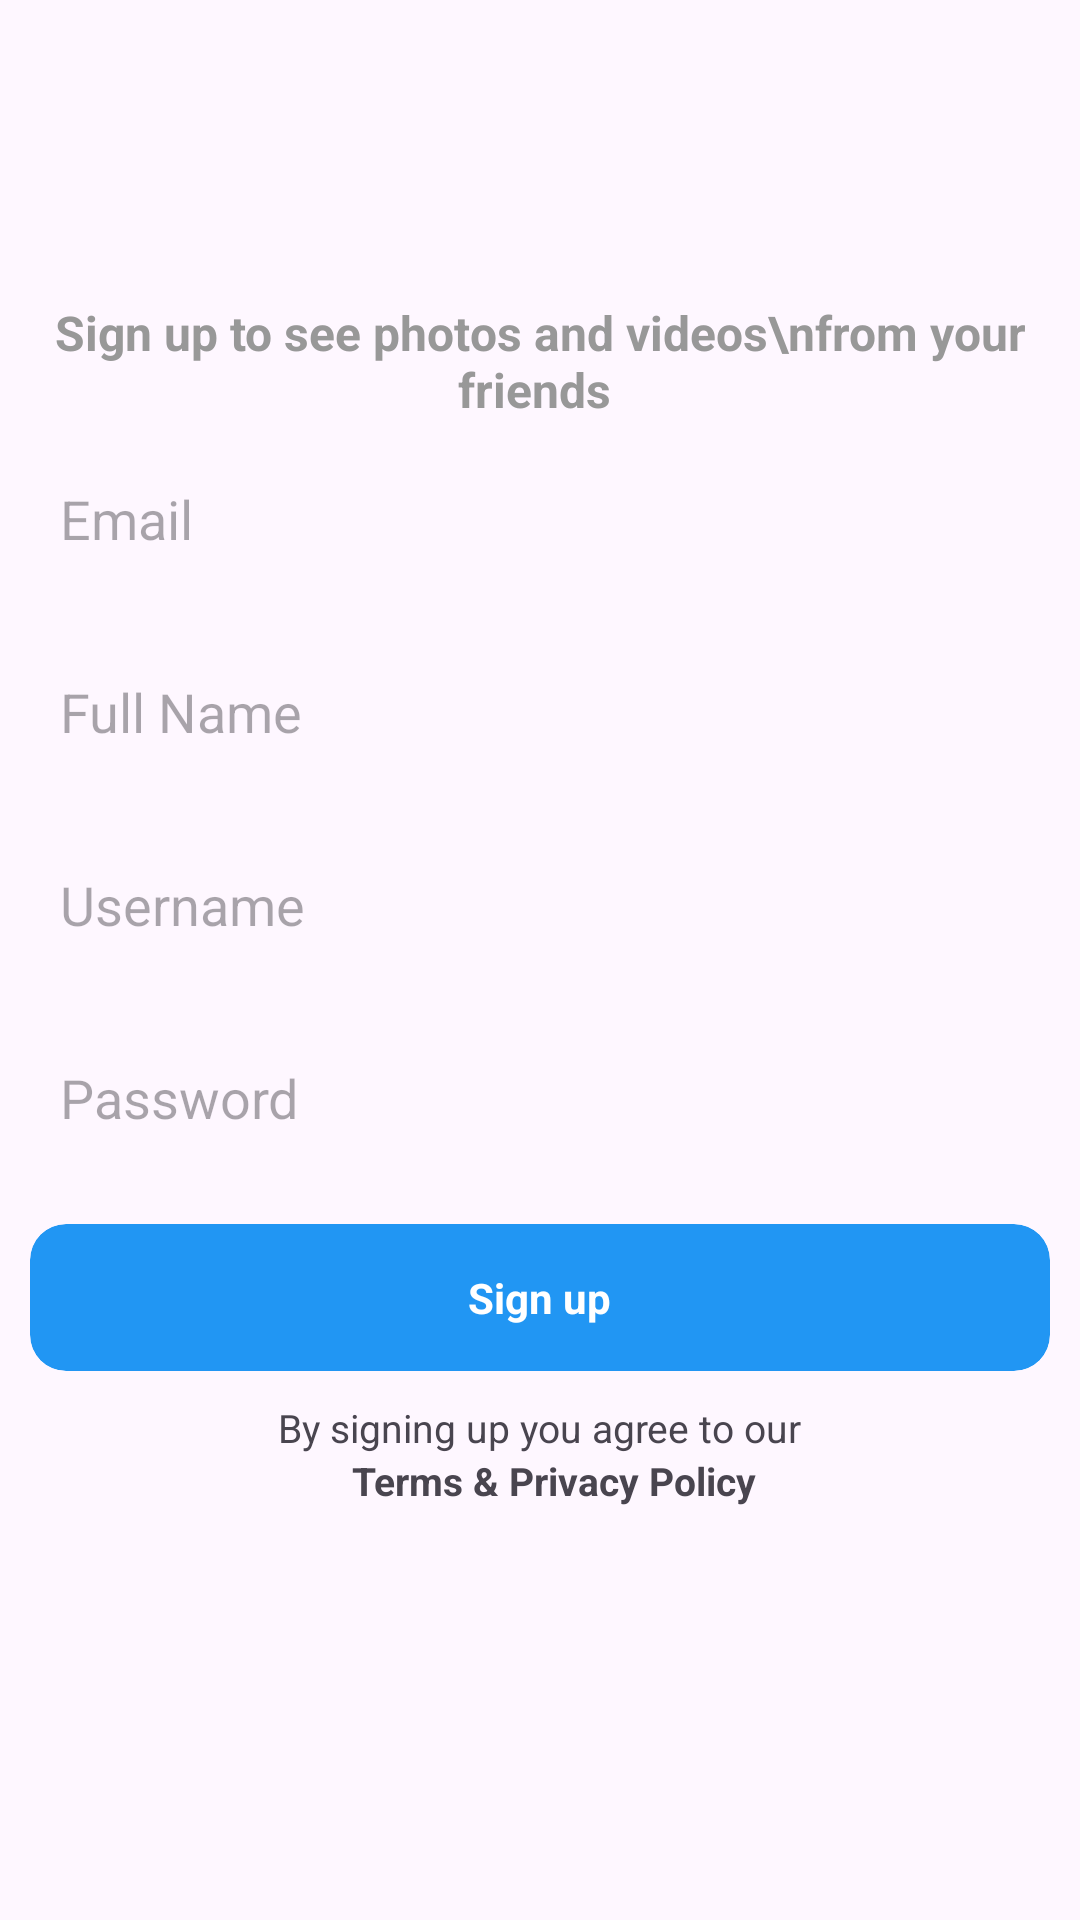

Reconstruct the res/layout file that produces this screen, plus the resources it refers to.
<!-- AndroidManifest.xml: application theme Theme.Fragments -->
<!-- res/layout/activity_register.xml -->
<?xml version="1.0" encoding="utf-8"?>
<LinearLayout xmlns:android="http://schemas.android.com/apk/res/android"
    xmlns:app="http://schemas.android.com/apk/res-auto"
    xmlns:tools="http://schemas.android.com/tools"
    android:layout_width="match_parent"
    android:layout_height="match_parent"
    android:orientation="vertical"
    android:layout_marginStart="20dp"
    android:layout_marginEnd="20dp"
    tools:context=".RegisterActivity">

    <ImageView
        android:layout_width="230dp"
        android:layout_height="80dp"
        android:layout_gravity="center_horizontal"
        android:layout_marginTop="20dp"
        android:scaleType="centerCrop"
        app:srcCompat="@drawable/instagram"/>

    <TextView
        android:layout_width="wrap_content"
        android:layout_height="wrap_content"
        android:text="Sign up to see photos and videos\nfrom your friends "
        android:textAlignment="center"
        android:layout_gravity="center_horizontal"
        android:textStyle="bold"
        android:textSize="16sp"
        android:textColor="#989898"/>

    <EditText
        android:id="@+id/email"
        android:layout_width="match_parent"
        android:layout_height="wrap_content"
        android:layout_below="@+id/logo"
        android:hint="Email"
        android:padding="10dp"
        android:layout_margin="10dp"
        android:background="@drawable/edittext_bg"/>

    <EditText
        android:id="@+id/fullName"
        android:layout_width="match_parent"
        android:layout_height="wrap_content"
        android:layout_below="@+id/logo"
        android:hint="Full Name"
        android:padding="10dp"
        android:layout_margin="10dp"
        android:background="@drawable/edittext_bg"/>

    <EditText
        android:id="@+id/userName"
        android:layout_width="match_parent"
        android:layout_height="wrap_content"
        android:layout_below="@+id/logo"
        android:hint="Username"
        android:padding="10dp"
        android:layout_margin="10dp"
        android:background="@drawable/edittext_bg"/>

    <EditText
        android:id="@+id/password"
        android:layout_width="match_parent"
        android:layout_height="wrap_content"
        android:layout_below="@+id/email"
        android:hint="Password"
        android:padding="10dp"
        android:layout_margin="10dp"
        android:background="@drawable/edittext_bg"/>

    <com.google.android.material.card.MaterialCardView
        android:id="@+id/login"
        android:layout_width="match_parent"
        android:layout_height="wrap_content"
        android:layout_below="@+id/password"
        app:cardBackgroundColor="#2196F3"
        android:layout_margin="10dp"
        app:strokeWidth="0dp"
        android:elevation="0dp">

        <RelativeLayout
            android:layout_width="match_parent"
            android:layout_height="match_parent">

            <TextView
                android:layout_width="wrap_content"
                android:layout_height="wrap_content"
                android:layout_centerInParent="true"
                android:text="Sign up"
                android:textColor="@color/white"
                android:textStyle="bold"
                android:padding="15dp"/>
        </RelativeLayout>

    </com.google.android.material.card.MaterialCardView>

    <LinearLayout
        android:id="@+id/signup"
        android:layout_width="wrap_content"
        android:layout_height="wrap_content"
        android:orientation="vertical"
        android:layout_gravity="center_horizontal"
        android:gravity="center"
        android:layout_marginBottom="20dp">

        <TextView
            android:layout_width="wrap_content"
            android:layout_height="wrap_content"
            android:text="By signing up you agree to our"
            android:textSize="13sp"/>

        <TextView
            android:layout_width="wrap_content"
            android:layout_height="wrap_content"
            android:text="@string/terms_privacy_policy"
            android:textSize="13sp"
            android:textStyle="bold"
            android:layout_marginStart="5dp"/>
    </LinearLayout>



</LinearLayout>
<!-- resources referenced by this layout -->
<resources>
  <string name="terms_privacy_policy">Terms &amp; Privacy Policy</string>
  <style name="Theme.Fragments" parent="Base.Theme.Fragments" />
  <style name="Base.Theme.Fragments" parent="Theme.Material3.DayNight.NoActionBar">
          
          
          <item name="android:statusBarColor">@color/white </item>
      </style>
  <!-- not gathered from this repository: default colours our renderer supplied (Android Studio template values) -->
  <color name="white">#FFFFFFFF</color>
</resources>
